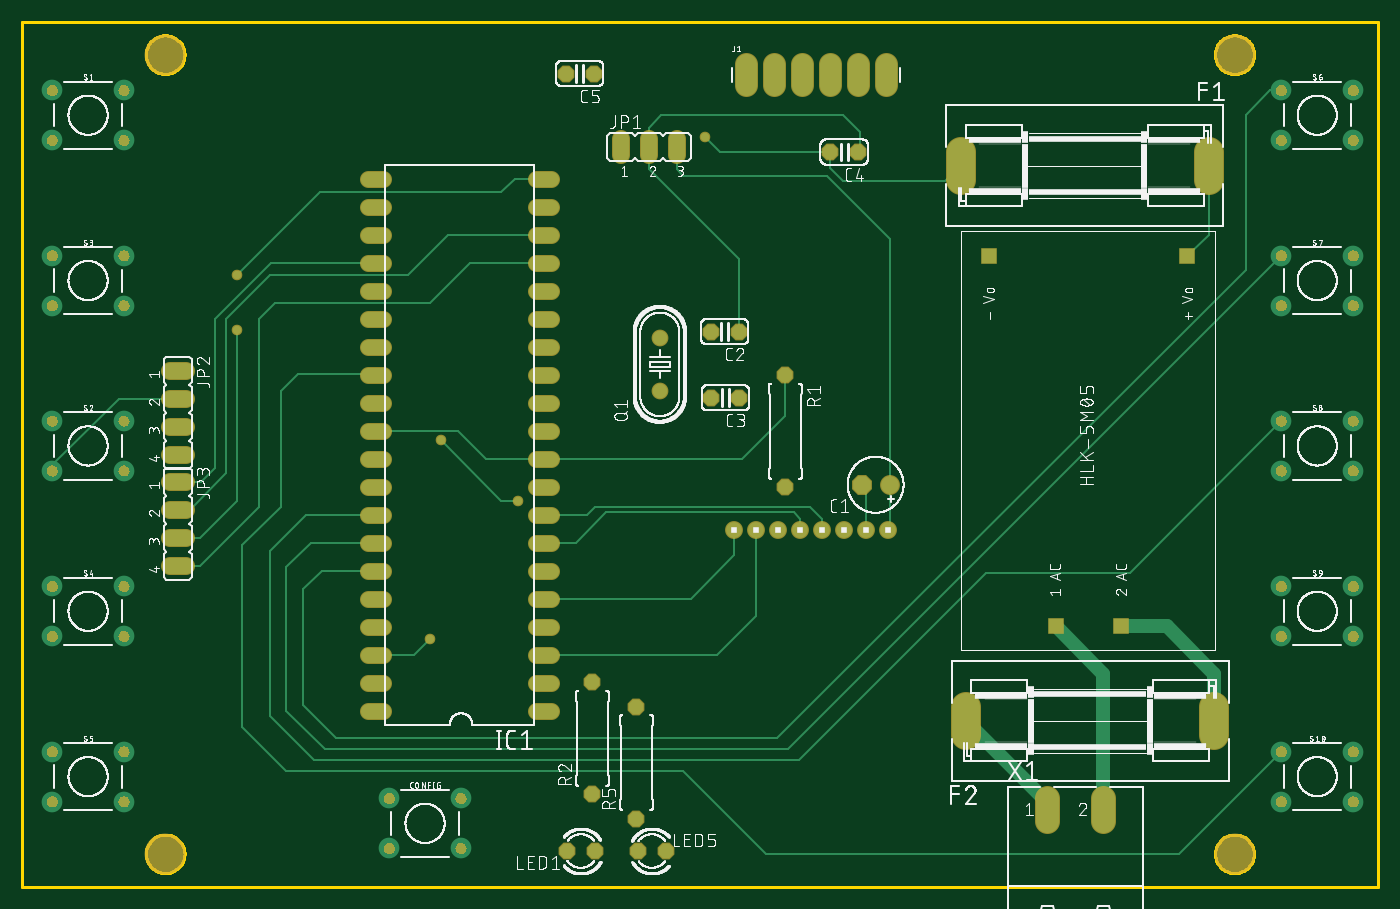
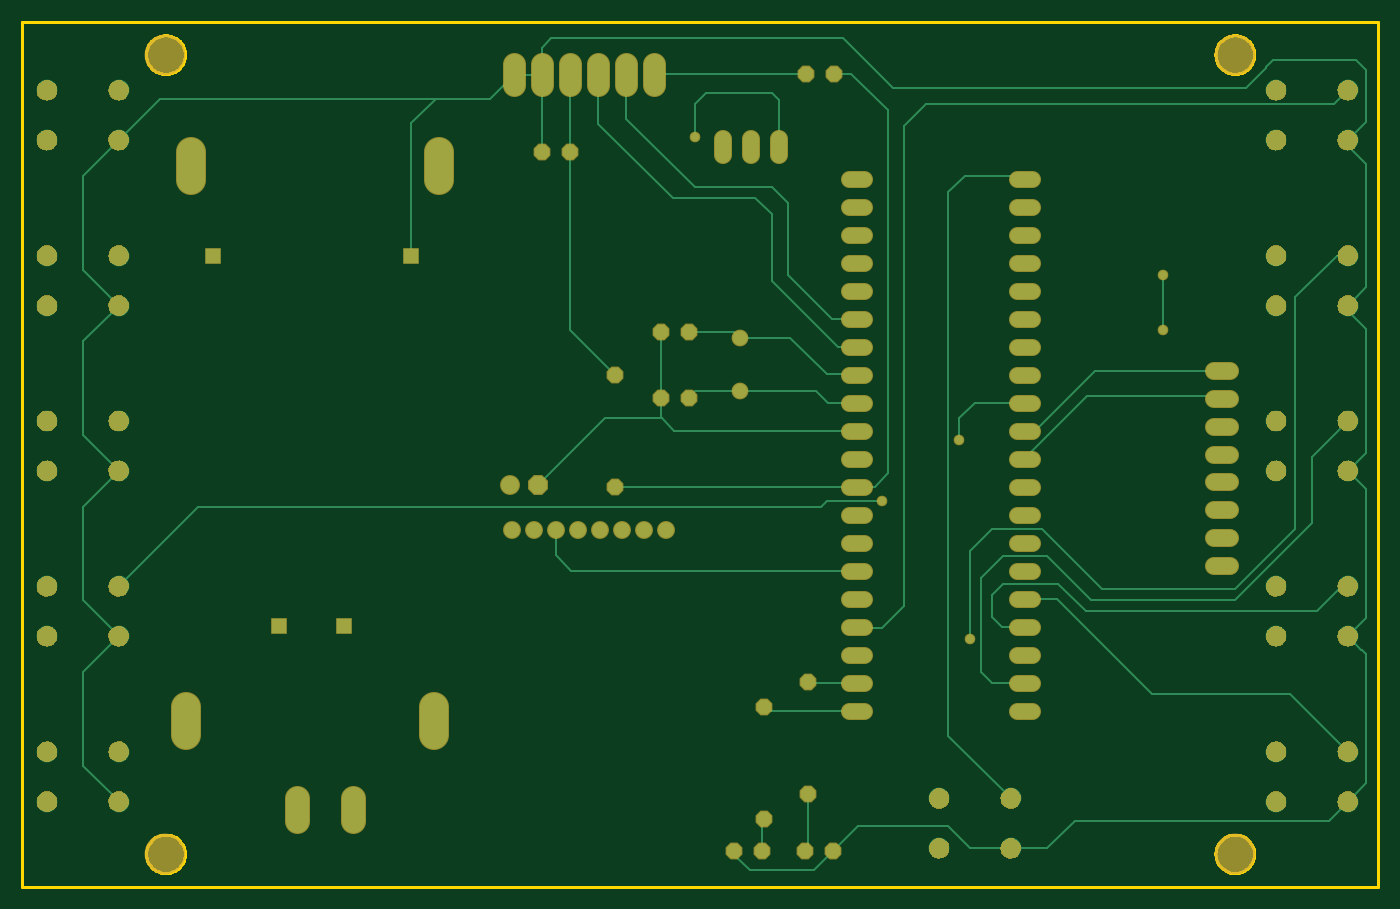
Circuit board: 6 layer files. Board 123.0 x 78.5 mm.
- bottom_copper: copper_bottom.gbr (10919 bytes)
- top_copper: copper_top.gbr (9002 bytes)
- outline: profile.gbr (7729 bytes)
- top_silk: silkscreen_top.gbr (270130 bytes)
- bottom_mask: soldermask_bottom.gbr (103421 bytes)
- top_mask: soldermask_top.gbr (91290 bytes)

=== bottom_copper: copper_bottom.gbr (10919 bytes, source omitted) ===
=== top_copper: copper_top.gbr (9002 bytes, source omitted) ===
=== outline: profile.gbr (7729 bytes, source omitted) ===
=== top_silk: silkscreen_top.gbr (270130 bytes, source omitted) ===
=== bottom_mask: soldermask_bottom.gbr (103421 bytes, source omitted) ===
=== top_mask: soldermask_top.gbr (91290 bytes, source omitted) ===
